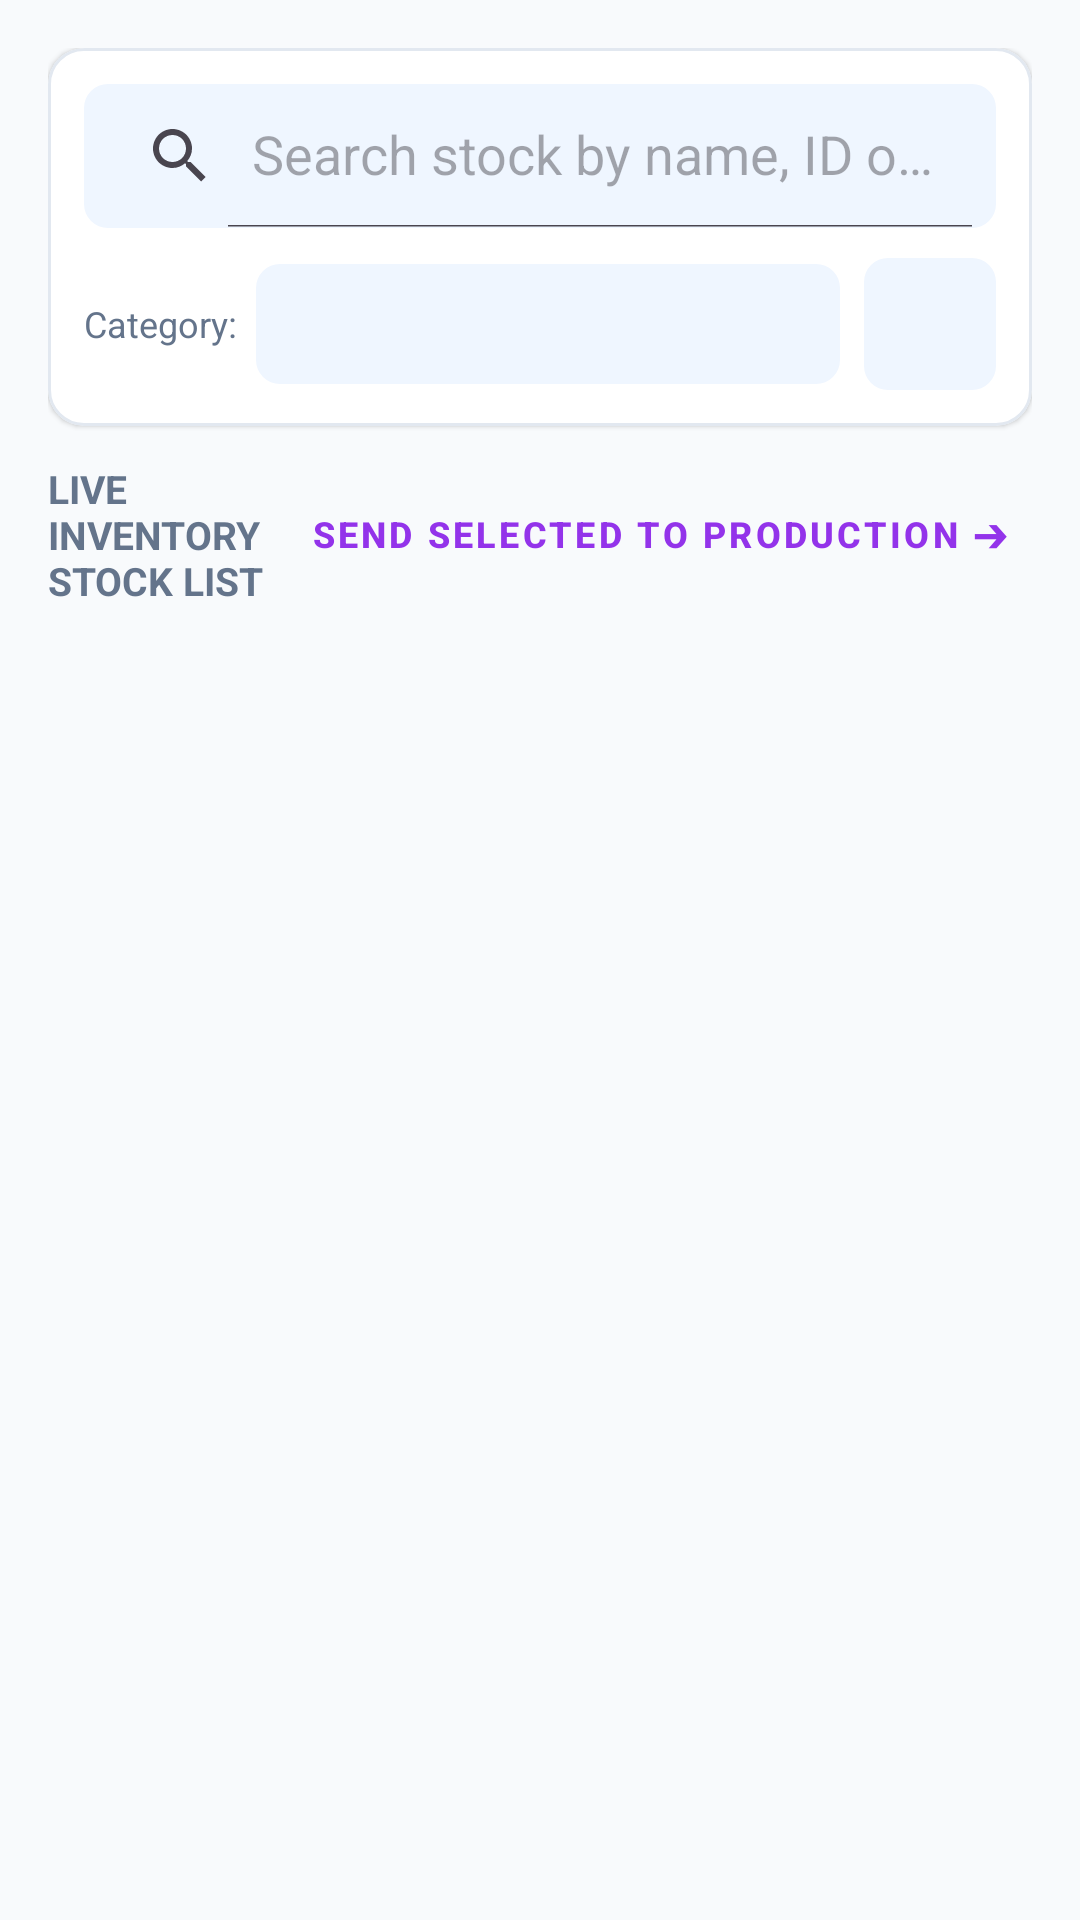

The Android layout XML behind this screen, and the referenced resources:
<!-- AndroidManifest.xml: application theme Theme.Bizzfloww -->
<!-- res/layout/fragment_inventory.xml -->
<?xml version="1.0" encoding="utf-8"?>
<LinearLayout xmlns:android="http://schemas.android.com/apk/res/android"
    xmlns:app="http://schemas.android.com/apk/res-auto"
    android:layout_width="match_parent"
    android:layout_height="match_parent"
    android:orientation="vertical"
    android:background="@color/bg_light"
    android:padding="16dp">

    
    <com.google.android.material.card.MaterialCardView
        android:layout_width="match_parent"
        android:layout_height="wrap_content"
        android:layout_marginBottom="12dp"
        app:cardCornerRadius="12dp"
        app:cardElevation="1dp"
        app:strokeColor="@color/card_stroke"
        app:strokeWidth="1dp"
        app:cardBackgroundColor="@color/white">

        <LinearLayout
            android:layout_width="match_parent"
            android:layout_height="wrap_content"
            android:orientation="vertical"
            android:padding="12dp">

            
            <androidx.appcompat.widget.SearchView
                android:id="@+id/sv_inventory"
                android:layout_width="match_parent"
                android:layout_height="wrap_content"
                app:iconifiedByDefault="false"
                app:queryHint="Search stock by name, ID or category..."
                android:background="@drawable/bg_badge_blue" />

            <LinearLayout
                android:layout_width="match_parent"
                android:layout_height="wrap_content"
                android:orientation="horizontal"
                android:gravity="center_vertical"
                android:layout_marginTop="10dp">

                <TextView
                    android:layout_width="wrap_content"
                    android:layout_height="wrap_content"
                    android:text="Category:"
                    android:textColor="@color/text_secondary"
                    android:textSize="12sp"
                    android:layout_marginEnd="6dp" />

                
                <Spinner
                    android:id="@+id/spinner_filter_category"
                    android:layout_width="0dp"
                    android:layout_height="40dp"
                    android:layout_weight="1"
                    android:background="@drawable/bg_badge_blue"
                    android:paddingHorizontal="8dp" />

                
                <ImageButton
                    android:id="@+id/btn_launch_add_activity"
                    android:layout_width="44dp"
                    android:layout_height="44dp"
                    android:src="@drawable/ic_add"
                    android:background="@drawable/bg_badge_blue"
                    android:contentDescription="Add Product Activity"
                    android:layout_marginStart="8dp"
                    app:tint="@color/accent_blue" />

            </LinearLayout>
        </LinearLayout>
    </com.google.android.material.card.MaterialCardView>

    
    <LinearLayout
        android:layout_width="match_parent"
        android:layout_height="wrap_content"
        android:orientation="horizontal"
        android:gravity="center_vertical"
        android:layout_marginBottom="10dp">

        <TextView
            android:layout_width="0dp"
            android:layout_height="wrap_content"
            android:layout_weight="1"
            android:text="Live Inventory Stock List"
            android:textColor="@color/text_secondary"
            android:textSize="13sp"
            android:textStyle="bold"
            android:textAllCaps="true" />

        
        <com.google.android.material.button.MaterialButton
            android:id="@+id/btn_pass_to_production"
            style="@style/Widget.MaterialComponents.Button.TextButton"
            android:layout_width="wrap_content"
            android:layout_height="wrap_content"
            android:text="Send Selected to Production ➔"
            android:textColor="@color/purple_600"
            android:textSize="12sp"
            android:textStyle="bold" />
    </LinearLayout>

    
    <androidx.recyclerview.widget.RecyclerView
        android:id="@+id/rv_inventory_fragment"
        android:layout_width="match_parent"
        android:layout_height="match_parent"
        android:layoutAnimation="@anim/layout_animation_fall_down"
        android:clipToPadding="false"
        android:paddingBottom="16dp" />

</LinearLayout>
<!-- resources referenced by this layout -->
<resources>
  <color name="accent_blue">#2563EB</color>
  <color name="bg_light">#F8FAFC</color>
  <color name="card_stroke">#E2E8F0</color>
  <color name="purple_600">#9333EA</color>
  <color name="text_secondary">#64748B</color>
  <color name="white">#FFFFFF</color>
  <!-- drawable bg_badge_blue (drawable) -->
  <?xml version="1.0" encoding="utf-8"?>
  <shape xmlns:android="http://schemas.android.com/apk/res/android"
      android:shape="rectangle">
      <solid android:color="@color/accent_blue_bg" />
      <corners android:radius="8dp" />
  </shape>
  <style name="Theme.Bizzfloww" parent="Base.Theme.Bizzfloww" />
  <color name="accent_blue_bg">#EFF6FF</color>
  <style name="Base.Theme.Bizzfloww" parent="Theme.Material3.DayNight.NoActionBar">
          
          <item name="colorPrimary">@color/primary_navy</item>
          <item name="colorPrimaryDark">@color/primary_navy_dark</item>
          <item name="colorAccent">@color/accent_blue</item>
  
          
          <item name="textInputStyle">@style/Widget.BizFlow.TextInputLayout</item>
      </style>
  <color name="primary_navy">#1E293B</color>
  <color name="primary_navy_dark">#0F172A</color>
  <style name="Widget.BizFlow.TextInputLayout" parent="Widget.MaterialComponents.TextInputLayout.OutlinedBox">
          <item name="boxStrokeColor">@color/primary_navy</item>
          <item name="boxStrokeWidth">1.5dp</item>
          <item name="boxCornerRadiusTopStart">12dp</item>
          <item name="boxCornerRadiusTopEnd">12dp</item>
          <item name="boxCornerRadiusBottomStart">12dp</item>
          <item name="boxCornerRadiusBottomEnd">12dp</item>
          <item name="boxBackgroundColor">@color/white</item>
          <item name="hintTextColor">@color/accent_blue</item>
          <item name="android:textColorHint">@color/text_secondary</item>
          <item name="startIconTint">@color/primary_navy</item>
          <item name="endIconTint">@color/primary_navy</item>
      </style>
</resources>
